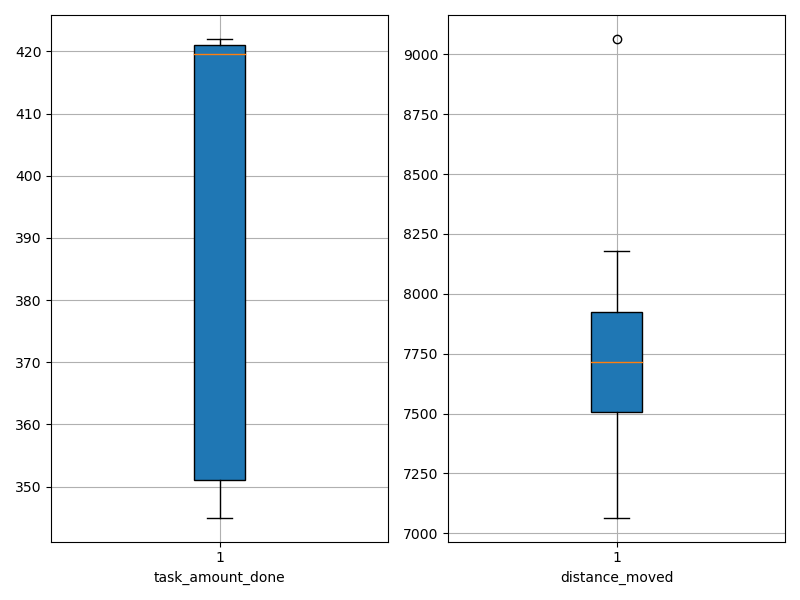

Values plotted in this chart, from the file beside it:
agent_id, task_amount_done, distance_moved
0, 421.0, 9065
1, 422.0, 7137
2, 419.0, 7591
3, 351.0, 8178
4, 420.0, 7962
5, 421.0, 7476
6, 421.0, 7809
7, 349.0, 7665
8, 351.0, 7766
9, 345.0, 7065
